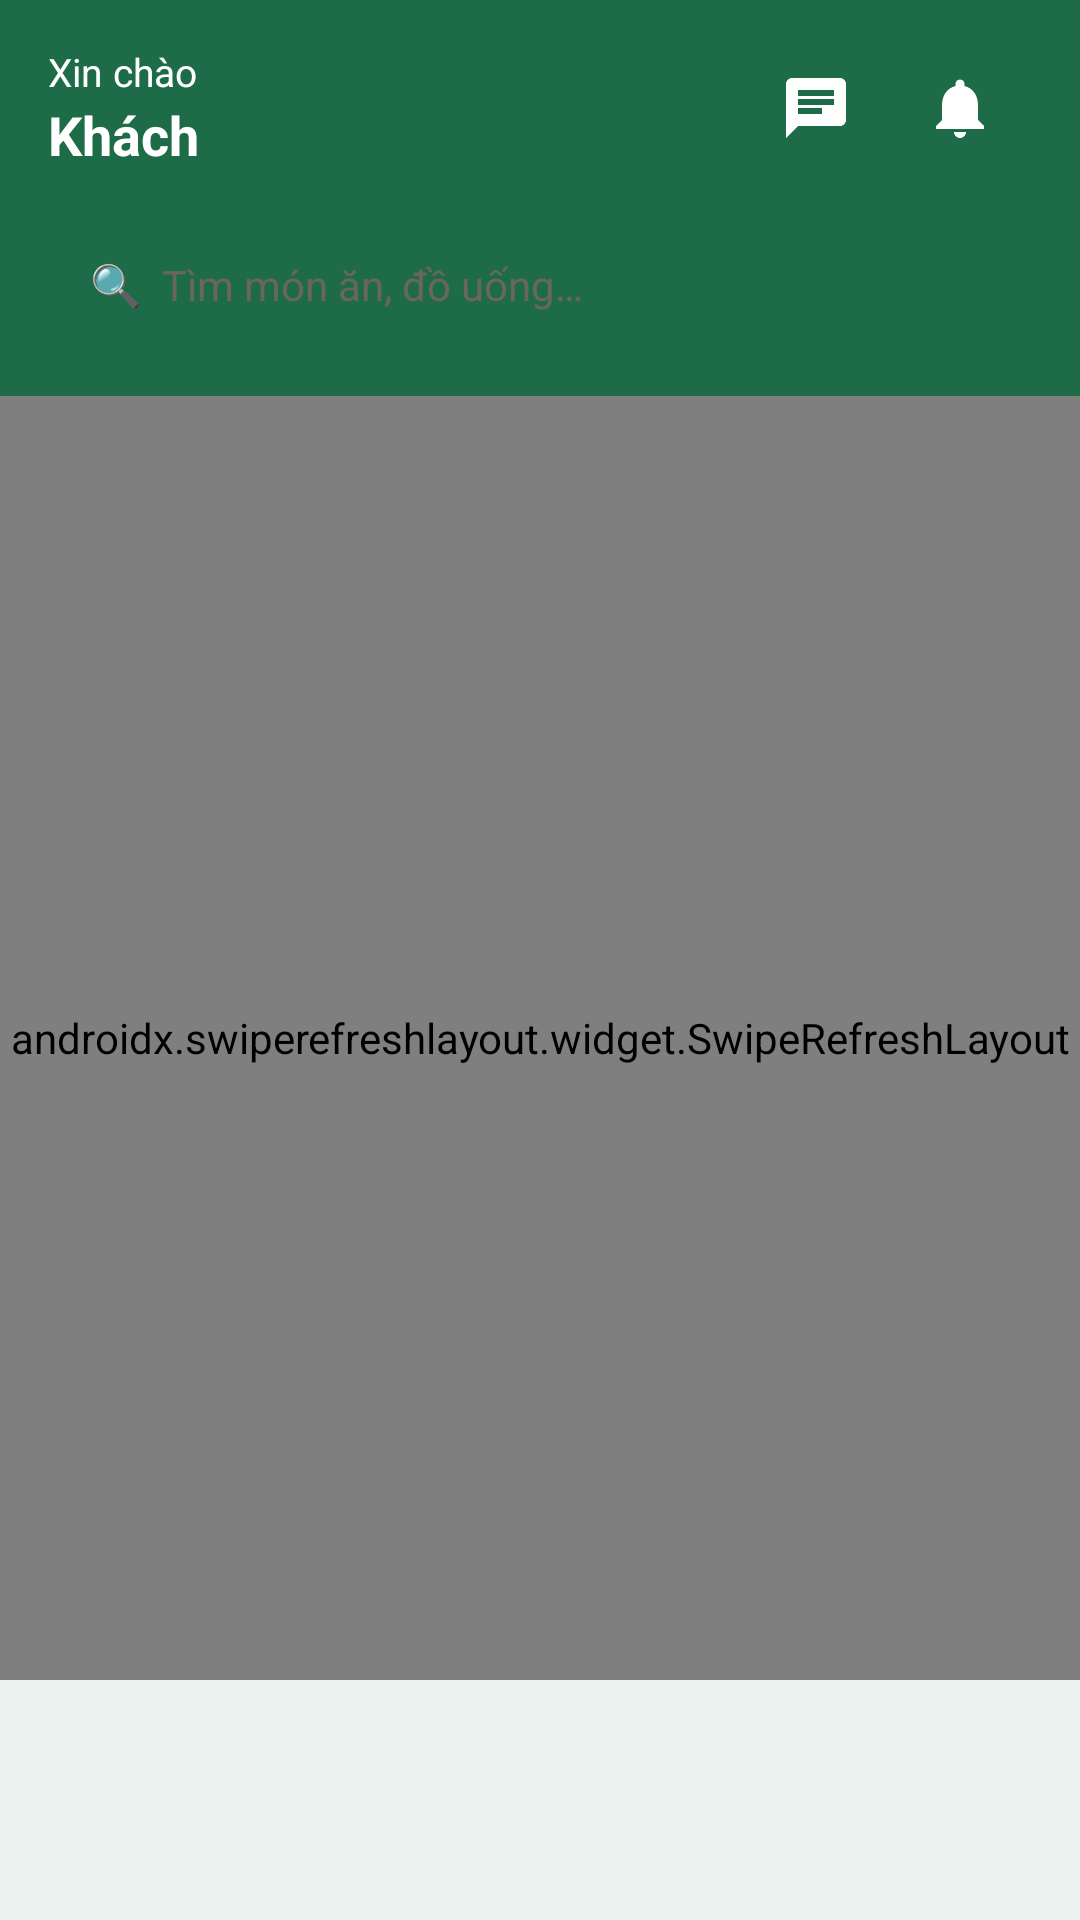

Produce the Android XML layout that renders to this screen, including the resource entries it uses.
<!-- AndroidManifest.xml: application theme Theme.DoAnAppGiaodoan -->
<!-- res/layout/activity_main.xml -->
<?xml version="1.0" encoding="utf-8"?>
<LinearLayout xmlns:android="http://schemas.android.com/apk/res/android"
    xmlns:app="http://schemas.android.com/apk/res-auto"
    android:id="@+id/main" android:layout_width="match_parent" android:layout_height="match_parent"
    android:background="@color/primary" android:fitsSystemWindows="true" android:orientation="vertical">

    <LinearLayout android:layout_width="match_parent" android:layout_height="wrap_content"
        android:background="@color/primary" android:orientation="vertical"
        android:paddingStart="16dp" android:paddingTop="12dp" android:paddingEnd="16dp" android:paddingBottom="14dp">

        <LinearLayout android:layout_width="match_parent" android:layout_height="wrap_content"
            android:gravity="center_vertical" android:orientation="horizontal">
        <LinearLayout android:layout_width="0dp" android:layout_height="wrap_content" android:layout_weight="1"
            android:orientation="vertical">
        <TextView android:id="@+id/tvHello" android:layout_width="wrap_content" android:layout_height="wrap_content"
            android:text="Xin chào" android:textColor="@color/white" android:textSize="13sp" />
        <TextView android:id="@+id/tvName" android:layout_width="wrap_content" android:layout_height="wrap_content"
            android:text="Khách" android:textColor="@color/white" android:textSize="18sp" android:textStyle="bold" />
        </LinearLayout>
        <FrameLayout android:layout_width="48dp" android:layout_height="48dp">
            <ImageButton android:id="@+id/btnChat" android:layout_width="48dp" android:layout_height="48dp"
                android:background="?attr/selectableItemBackgroundBorderless" android:contentDescription="Chat với cửa hàng"
                android:src="@drawable/ic_chat" />
            <TextView android:id="@+id/tvChatBadge" android:layout_width="wrap_content" android:layout_height="18dp"
                android:layout_gravity="top|end" android:layout_marginTop="4dp" android:layout_marginEnd="2dp"
                android:minWidth="18dp" android:background="@drawable/bg_unread" android:gravity="center"
                android:paddingStart="4dp" android:paddingEnd="4dp" android:textColor="@color/white"
                android:textSize="10sp" android:textStyle="bold" android:visibility="gone" />
        </FrameLayout>
        <FrameLayout android:layout_width="48dp" android:layout_height="48dp">
            <ImageButton android:id="@+id/btnBell" android:layout_width="48dp" android:layout_height="48dp"
                android:background="?attr/selectableItemBackgroundBorderless" android:contentDescription="Thông báo"
                android:src="@drawable/ic_bell" />
            <TextView android:id="@+id/tvBellBadge" android:layout_width="wrap_content" android:layout_height="18dp"
                android:layout_gravity="top|end" android:layout_marginTop="4dp" android:layout_marginEnd="2dp"
                android:minWidth="18dp" android:background="@drawable/bg_unread" android:gravity="center"
                android:paddingStart="4dp" android:paddingEnd="4dp" android:textColor="@color/white"
                android:textSize="10sp" android:textStyle="bold" android:visibility="gone" />
        </FrameLayout>
        </LinearLayout>

        <TextView android:id="@+id/tvSearch" android:layout_width="match_parent" android:layout_height="46dp"
            android:layout_marginTop="12dp" android:background="@drawable/bg_search" android:gravity="center_vertical"
            android:paddingStart="14dp" android:text="🔍  Tìm món ăn, đồ uống…"
            android:textColor="@color/muted" android:textSize="14sp" />
    </LinearLayout>

    <androidx.swiperefreshlayout.widget.SwipeRefreshLayout android:id="@+id/swipe"
        android:layout_width="match_parent" android:layout_height="0dp" android:layout_weight="1"
        android:background="@color/bg">

        <androidx.core.widget.NestedScrollView android:layout_width="match_parent" android:layout_height="match_parent">
            <LinearLayout android:layout_width="match_parent" android:layout_height="wrap_content"
                android:orientation="vertical" android:paddingBottom="16dp">

                <TextView android:id="@+id/tvGuestBanner" android:layout_width="match_parent" android:layout_height="wrap_content"
                    android:layout_margin="16dp" android:layout_marginBottom="0dp" android:background="@drawable/bg_badge"
                    android:padding="14dp" android:text="Bạn đang đặt món không cần tài khoản. Bấm vào đây để đăng ký và lưu lịch sử đơn."
                    android:textColor="@color/primary_dark" android:textSize="13sp" android:visibility="gone" />

                
                <androidx.recyclerview.widget.RecyclerView android:id="@+id/rvBanner"
                    android:layout_width="match_parent" android:layout_height="170dp"
                    android:layout_marginTop="16dp" android:clipToPadding="false" android:overScrollMode="never" />
                <LinearLayout android:id="@+id/bannerDots" android:layout_width="match_parent" android:layout_height="wrap_content"
                    android:layout_marginTop="8dp" android:gravity="center" android:orientation="horizontal" />

                <TextView style="@style/SectionTitle" android:layout_width="wrap_content" android:layout_height="wrap_content"
                    android:layout_marginStart="16dp" android:text="Danh mục" />
                <androidx.recyclerview.widget.RecyclerView android:id="@+id/rvCategories"
                    android:layout_width="match_parent" android:layout_height="wrap_content"
                    android:clipToPadding="false" android:paddingStart="12dp" android:paddingEnd="12dp" android:paddingTop="8dp" />

                <TextView style="@style/SectionTitle" android:layout_width="wrap_content" android:layout_height="wrap_content"
                    android:layout_marginStart="16dp" android:layout_marginTop="16dp" android:text="Bán chạy" />
                <androidx.recyclerview.widget.RecyclerView android:id="@+id/rvBestSeller"
                    android:layout_width="match_parent" android:layout_height="wrap_content"
                    android:clipToPadding="false" android:paddingStart="12dp" android:paddingEnd="12dp" android:paddingTop="8dp" />

                <TextView style="@style/SectionTitle" android:layout_width="wrap_content" android:layout_height="wrap_content"
                    android:layout_marginStart="16dp" android:layout_marginTop="16dp" android:text="Món mới" />
                <androidx.recyclerview.widget.RecyclerView android:id="@+id/rvNew"
                    android:layout_width="match_parent" android:layout_height="wrap_content"
                    android:nestedScrollingEnabled="false" android:paddingStart="16dp" android:paddingEnd="16dp" android:paddingTop="8dp" />
            </LinearLayout>
        </androidx.core.widget.NestedScrollView>
    </androidx.swiperefreshlayout.widget.SwipeRefreshLayout>

    <com.google.android.material.bottomnavigation.BottomNavigationView android:id="@+id/bottomNav"
        android:layout_width="match_parent" android:layout_height="wrap_content"
        android:background="@color/white" app:labelVisibilityMode="labeled" />
</LinearLayout>
<!-- resources referenced by this layout -->
<resources>
  <color name="bg">#F6F4EF</color>
  <color name="muted">#6A665D</color>
  <color name="primary">#1E6B47</color>
  <color name="primary_dark">#14502F</color>
  <color name="white">#FFFFFFFF</color>
  <!-- drawable bg_badge (drawable) -->
  <shape xmlns:android="http://schemas.android.com/apk/res/android">
      <solid android:color="@color/primary_light" />
      <corners android:radius="99dp" />
  </shape>
  <!-- drawable bg_unread (drawable) -->
  <shape xmlns:android="http://schemas.android.com/apk/res/android" android:shape="oval">
      <solid android:color="@color/danger" />
  </shape>
  <!-- drawable ic_bell (drawable) -->
  <vector xmlns:android="http://schemas.android.com/apk/res/android" android:width="24dp" android:height="24dp" android:viewportWidth="24" android:viewportHeight="24"><path android:fillColor="@android:color/white" android:pathData="M12,22c1.1,0 2,-0.9 2,-2h-4c0,1.1 0.9,2 2,2zM18,16v-5c0,-3.07 -1.63,-5.64 -4.5,-6.32V4c0,-0.83 -0.67,-1.5 -1.5,-1.5s-1.5,0.67 -1.5,1.5v0.68C7.64,5.36 6,7.92 6,11v5l-2,2v1h16v-1l-2,-2z"/></vector>
  <!-- drawable ic_chat (drawable) -->
  <vector xmlns:android="http://schemas.android.com/apk/res/android" android:width="24dp" android:height="24dp" android:viewportWidth="24" android:viewportHeight="24"><path android:fillColor="@android:color/white" android:pathData="M20,2H4c-1.1,0 -2,0.9 -2,2v18l4,-4h14c1.1,0 2,-0.9 2,-2V4c0,-1.1 -0.9,-2 -2,-2zM6,9h12v2H6V9zM14,14H6v-2h8v2zM18,8H6V6h12v2z"/></vector>
  <style name="SectionTitle">
          <item name="android:textSize">17sp</item>
          <item name="android:textStyle">bold</item>
          <item name="android:textColor">@color/ink</item>
      </style>
  <style name="Theme.DoAnAppGiaodoan" parent="Base.Theme.DoAnAppGiaodoan" />
  <color name="primary_light">#E3F0E8</color>
  <color name="danger">#B42318</color>
  <color name="ink">#1C1B19</color>
  <style name="Base.Theme.DoAnAppGiaodoan" parent="Theme.Material3.Light.NoActionBar">
          <item name="colorPrimary">@color/primary</item>
          <item name="colorOnPrimary">@color/white</item>
          <item name="colorPrimaryContainer">@color/primary_light</item>
          <item name="colorOnPrimaryContainer">@color/primary_dark</item>
          <item name="colorSecondary">@color/primary</item>
          <item name="android:colorBackground">@color/bg</item>
          <item name="colorSurface">@color/white</item>
          <item name="android:windowLightStatusBar">true</item>
      </style>
</resources>
